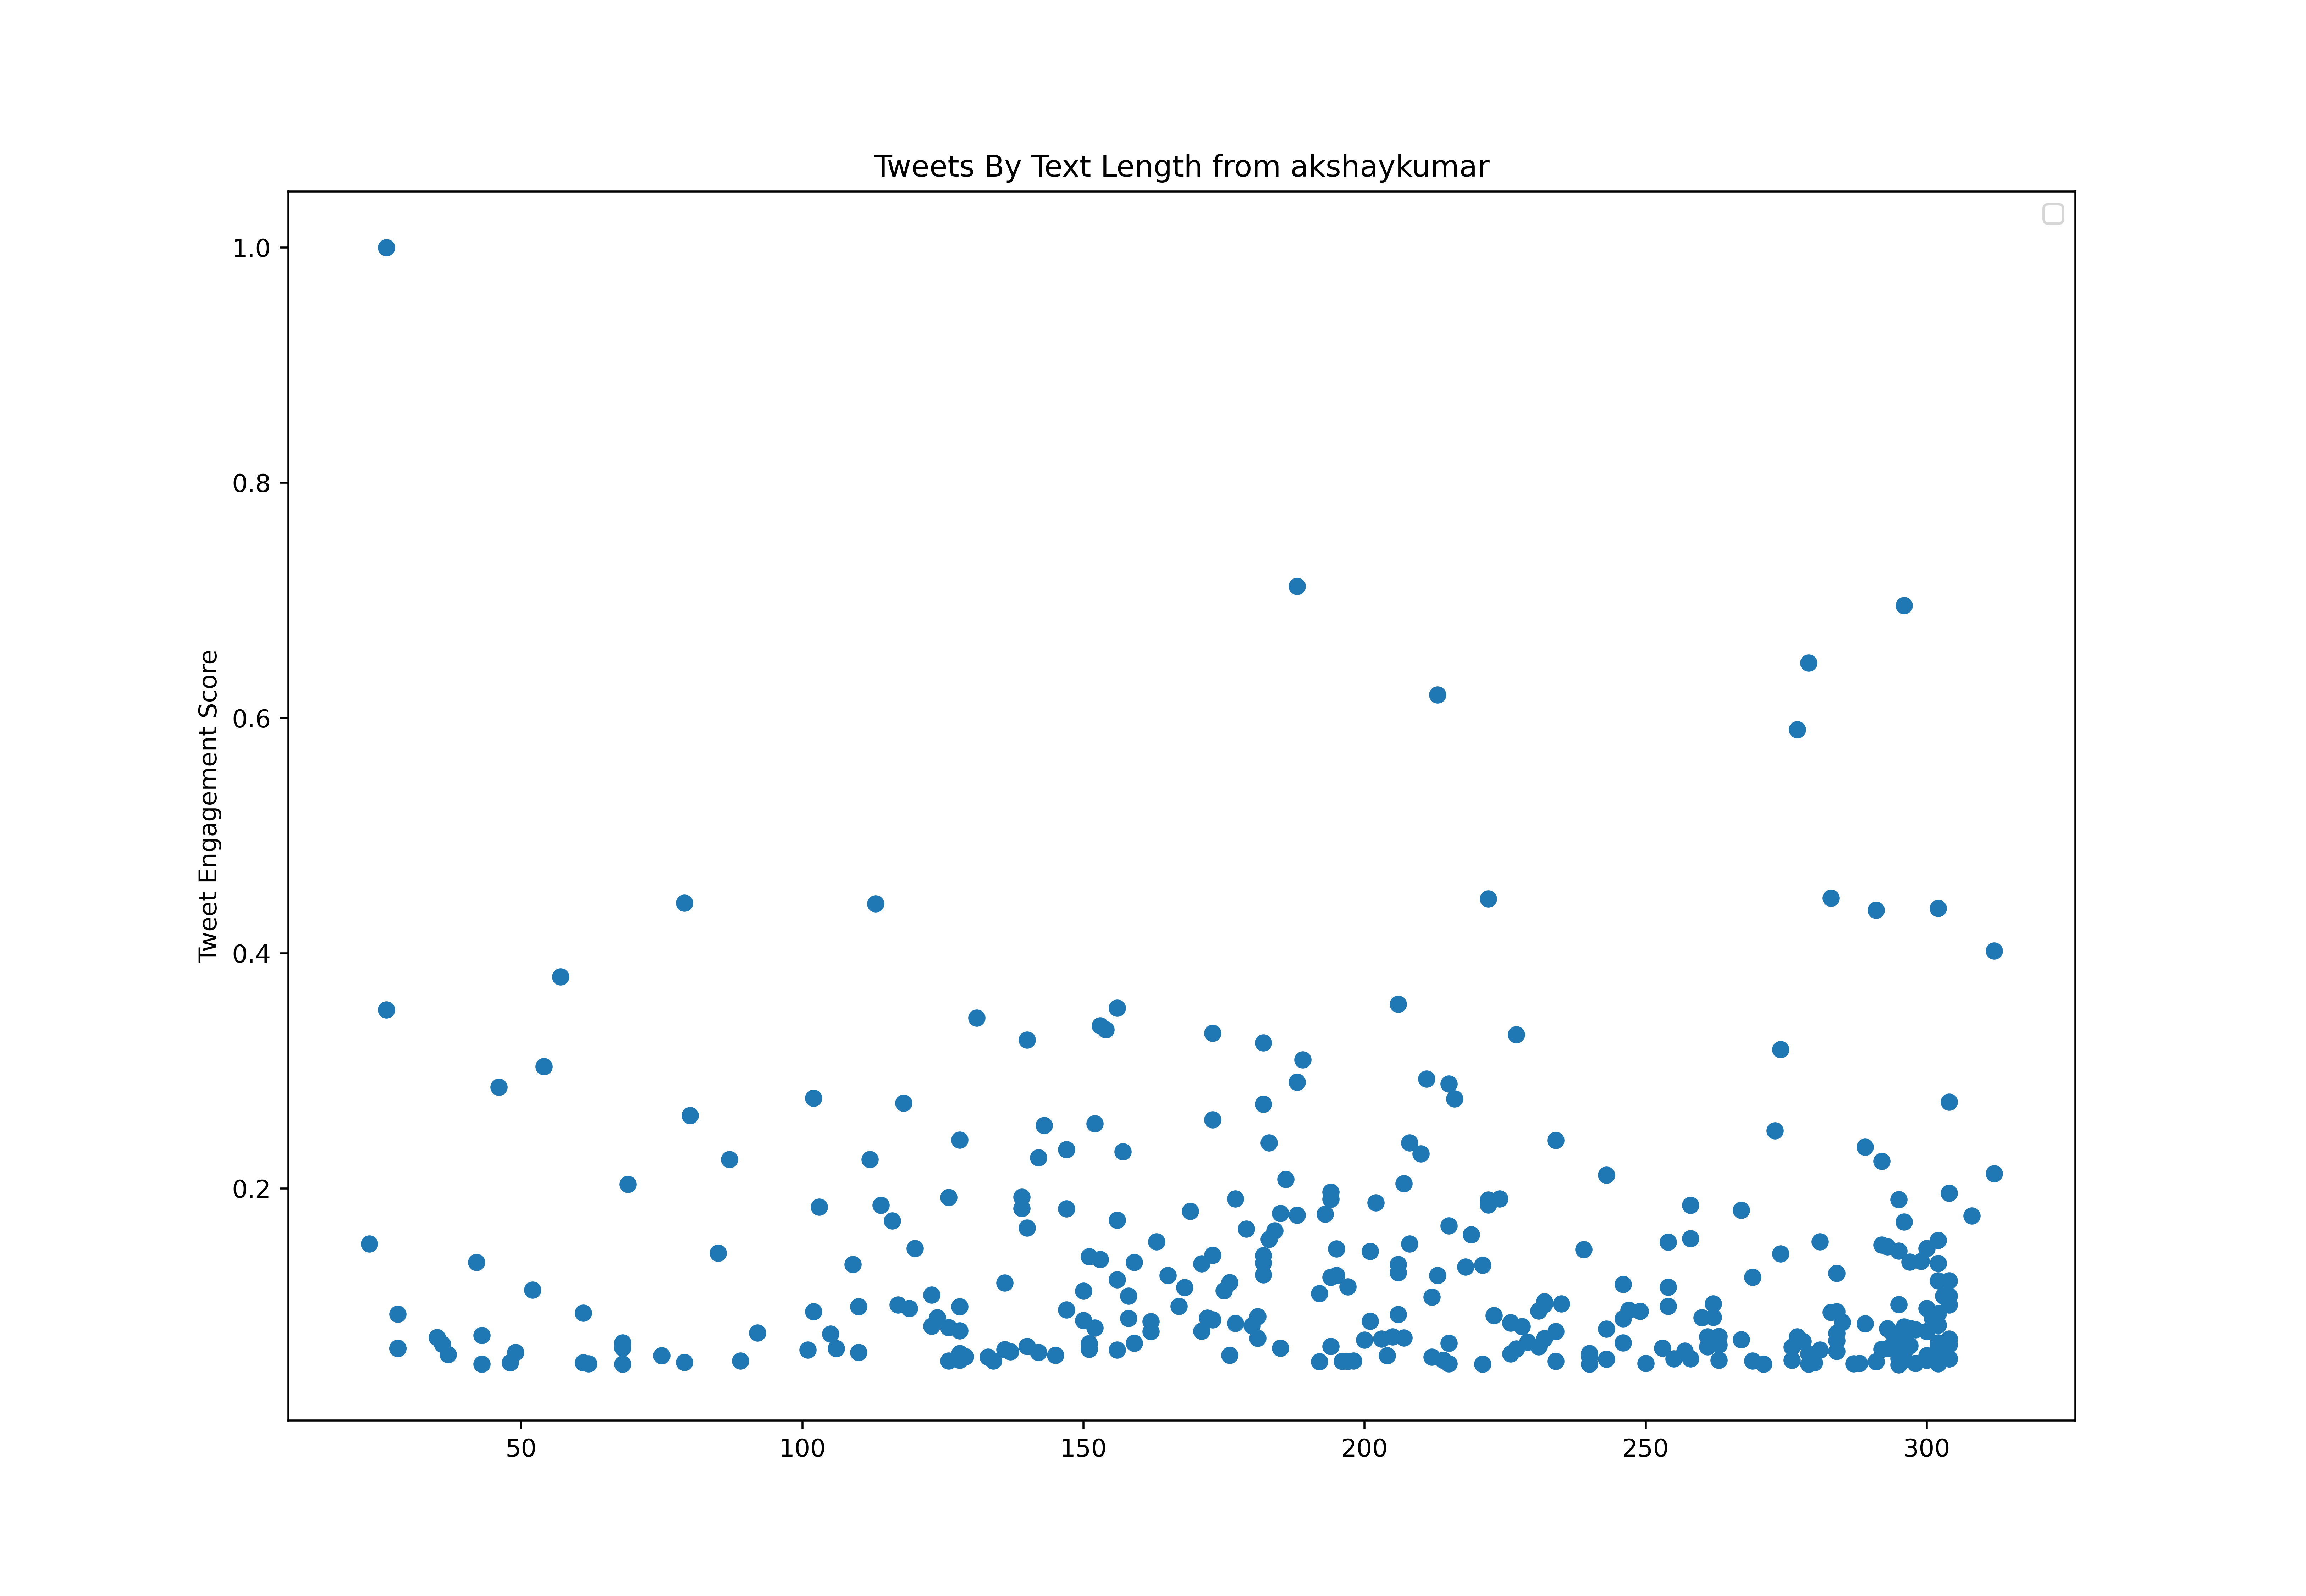

Data behind this chart, as committed beside it:
id, created_at, score, text_length
1303636704197095424, 2020-09-09T10:09:45.000Z, 282022, 78
1303636745703940096, 2020-09-09T10:09:55.000Z, 290395, 41
1303636767610818561, 2020-09-09T10:10:00.000Z, 492002, 71
1303637608593911810, 2020-09-09T10:13:20.000Z, 2509984, 52
1303638062618951680, 2020-09-09T10:15:09.000Z, 475099, 70
1303638400814075904, 2020-09-09T10:16:29.000Z, 556205, 52
1303638811201564673, 2020-09-09T10:18:07.000Z, 330570, 69
1303639199640293376, 2020-09-09T10:19:40.000Z, 413056, 35
1303639700159131648, 2020-09-09T10:21:39.000Z, 784291, 43
1303640287823015936, 2020-09-09T10:23:59.000Z, 1428461, 68
1303643707917312000, 2020-09-09T10:37:35.000Z, 267101, 26
1303643808341475328, 2020-09-09T10:37:59.000Z, 475790, 36
1303644124508168192, 2020-09-09T10:39:14.000Z, 341326, 37
1303644628176965633, 2020-09-09T10:41:14.000Z, 366424, 84
1303644878853742593, 2020-09-09T10:42:14.000Z, 383482, 36
1303645207615791104, 2020-09-09T10:43:32.000Z, 320370, 80
1303645432900280321, 2020-09-09T10:44:26.000Z, 347562, 36
1303645663624794113, 2020-09-09T10:45:21.000Z, 265364, 63
1303645995729735685, 2020-09-09T10:46:40.000Z, 288013, 51
1303646622778236928, 2020-09-09T10:49:10.000Z, 718462, 61
1303647878070460416, 2020-09-09T10:54:09.000Z, 628760, 51
1303648112729182211, 2020-09-09T10:55:05.000Z, 213989, 49
1303648598731579392, 2020-09-09T10:57:01.000Z, 521554, 57
1303648907222683651, 2020-09-09T10:58:14.000Z, 589053, 38
1303649052165197827, 2020-09-09T10:58:49.000Z, 235545, 43
1303649262350209026, 2020-09-09T10:59:39.000Z, 262336, 50
1303649498820833280, 2020-09-09T11:00:35.000Z, 183546, 78
1303649630635212800, 2020-09-09T11:01:07.000Z, 270798, 42
1303650248942694405, 2020-09-09T11:03:34.000Z, 405886, 71
1303650635405881346, 2020-09-09T11:05:06.000Z, 225947, 42
1303650739852517377, 2020-09-09T11:05:31.000Z, 178669, 26
1303651028974280704, 2020-09-09T11:06:40.000Z, 176152, 34
1303651085794439168, 2020-09-09T11:06:54.000Z, 292912, 36
1303651333052878848, 2020-09-09T11:07:53.000Z, 207820, 64
1303651544064077824, 2020-09-09T11:08:43.000Z, 240757, 35
1303651781134614529, 2020-09-09T11:09:39.000Z, 260287, 74
1303652015508090880, 2020-09-09T11:10:35.000Z, 1145436, 48
1303652436200964096, 2020-09-09T11:12:16.000Z, 301374, 115
1303652653839216640, 2020-09-09T11:13:08.000Z, 219222, 76
1303652923323293696, 2020-09-09T11:14:12.000Z, 315538, 65
1303653012083101696, 2020-09-09T11:14:33.000Z, 167178, 35
1303653134586187776, 2020-09-09T11:15:02.000Z, 242939, 56
1303653267520405504, 2020-09-09T11:15:34.000Z, 235301, 51
1303653384512135168, 2020-09-09T11:16:02.000Z, 179537, 34
1303653577852743680, 2020-09-09T11:16:48.000Z, 305160, 71
1303653712561188865, 2020-09-09T11:17:20.000Z, 300461, 52
1303653987535659008, 2020-09-09T11:18:26.000Z, 253651, 35
1303654173204860929, 2020-09-09T11:19:10.000Z, 171877, 26
1303654286501453825, 2020-09-09T11:19:37.000Z, 300283, 35
1303654544442667008, 2020-09-09T11:20:38.000Z, 298546, 79
1303655547858612229, 2020-09-09T11:24:38.000Z, 459578, 82
1303655632260624384, 2020-09-09T11:24:58.000Z, 168202, 35
1303655728058515456, 2020-09-09T11:25:20.000Z, 258105, 42
1303655847411593222, 2020-09-09T11:25:49.000Z, 248529, 35
1303656166128459778, 2020-09-09T11:27:05.000Z, 234543, 61
1303656241818816514, 2020-09-09T11:27:23.000Z, 586871, 43
1303656338866675713, 2020-09-09T11:27:46.000Z, 200694, 35
1303656467036135425, 2020-09-09T11:28:17.000Z, 374619, 38
1303656677909041153, 2020-09-09T11:29:07.000Z, 244876, 50
1303656856309567489, 2020-09-09T11:29:49.000Z, 178268, 46
... 768 more rows
